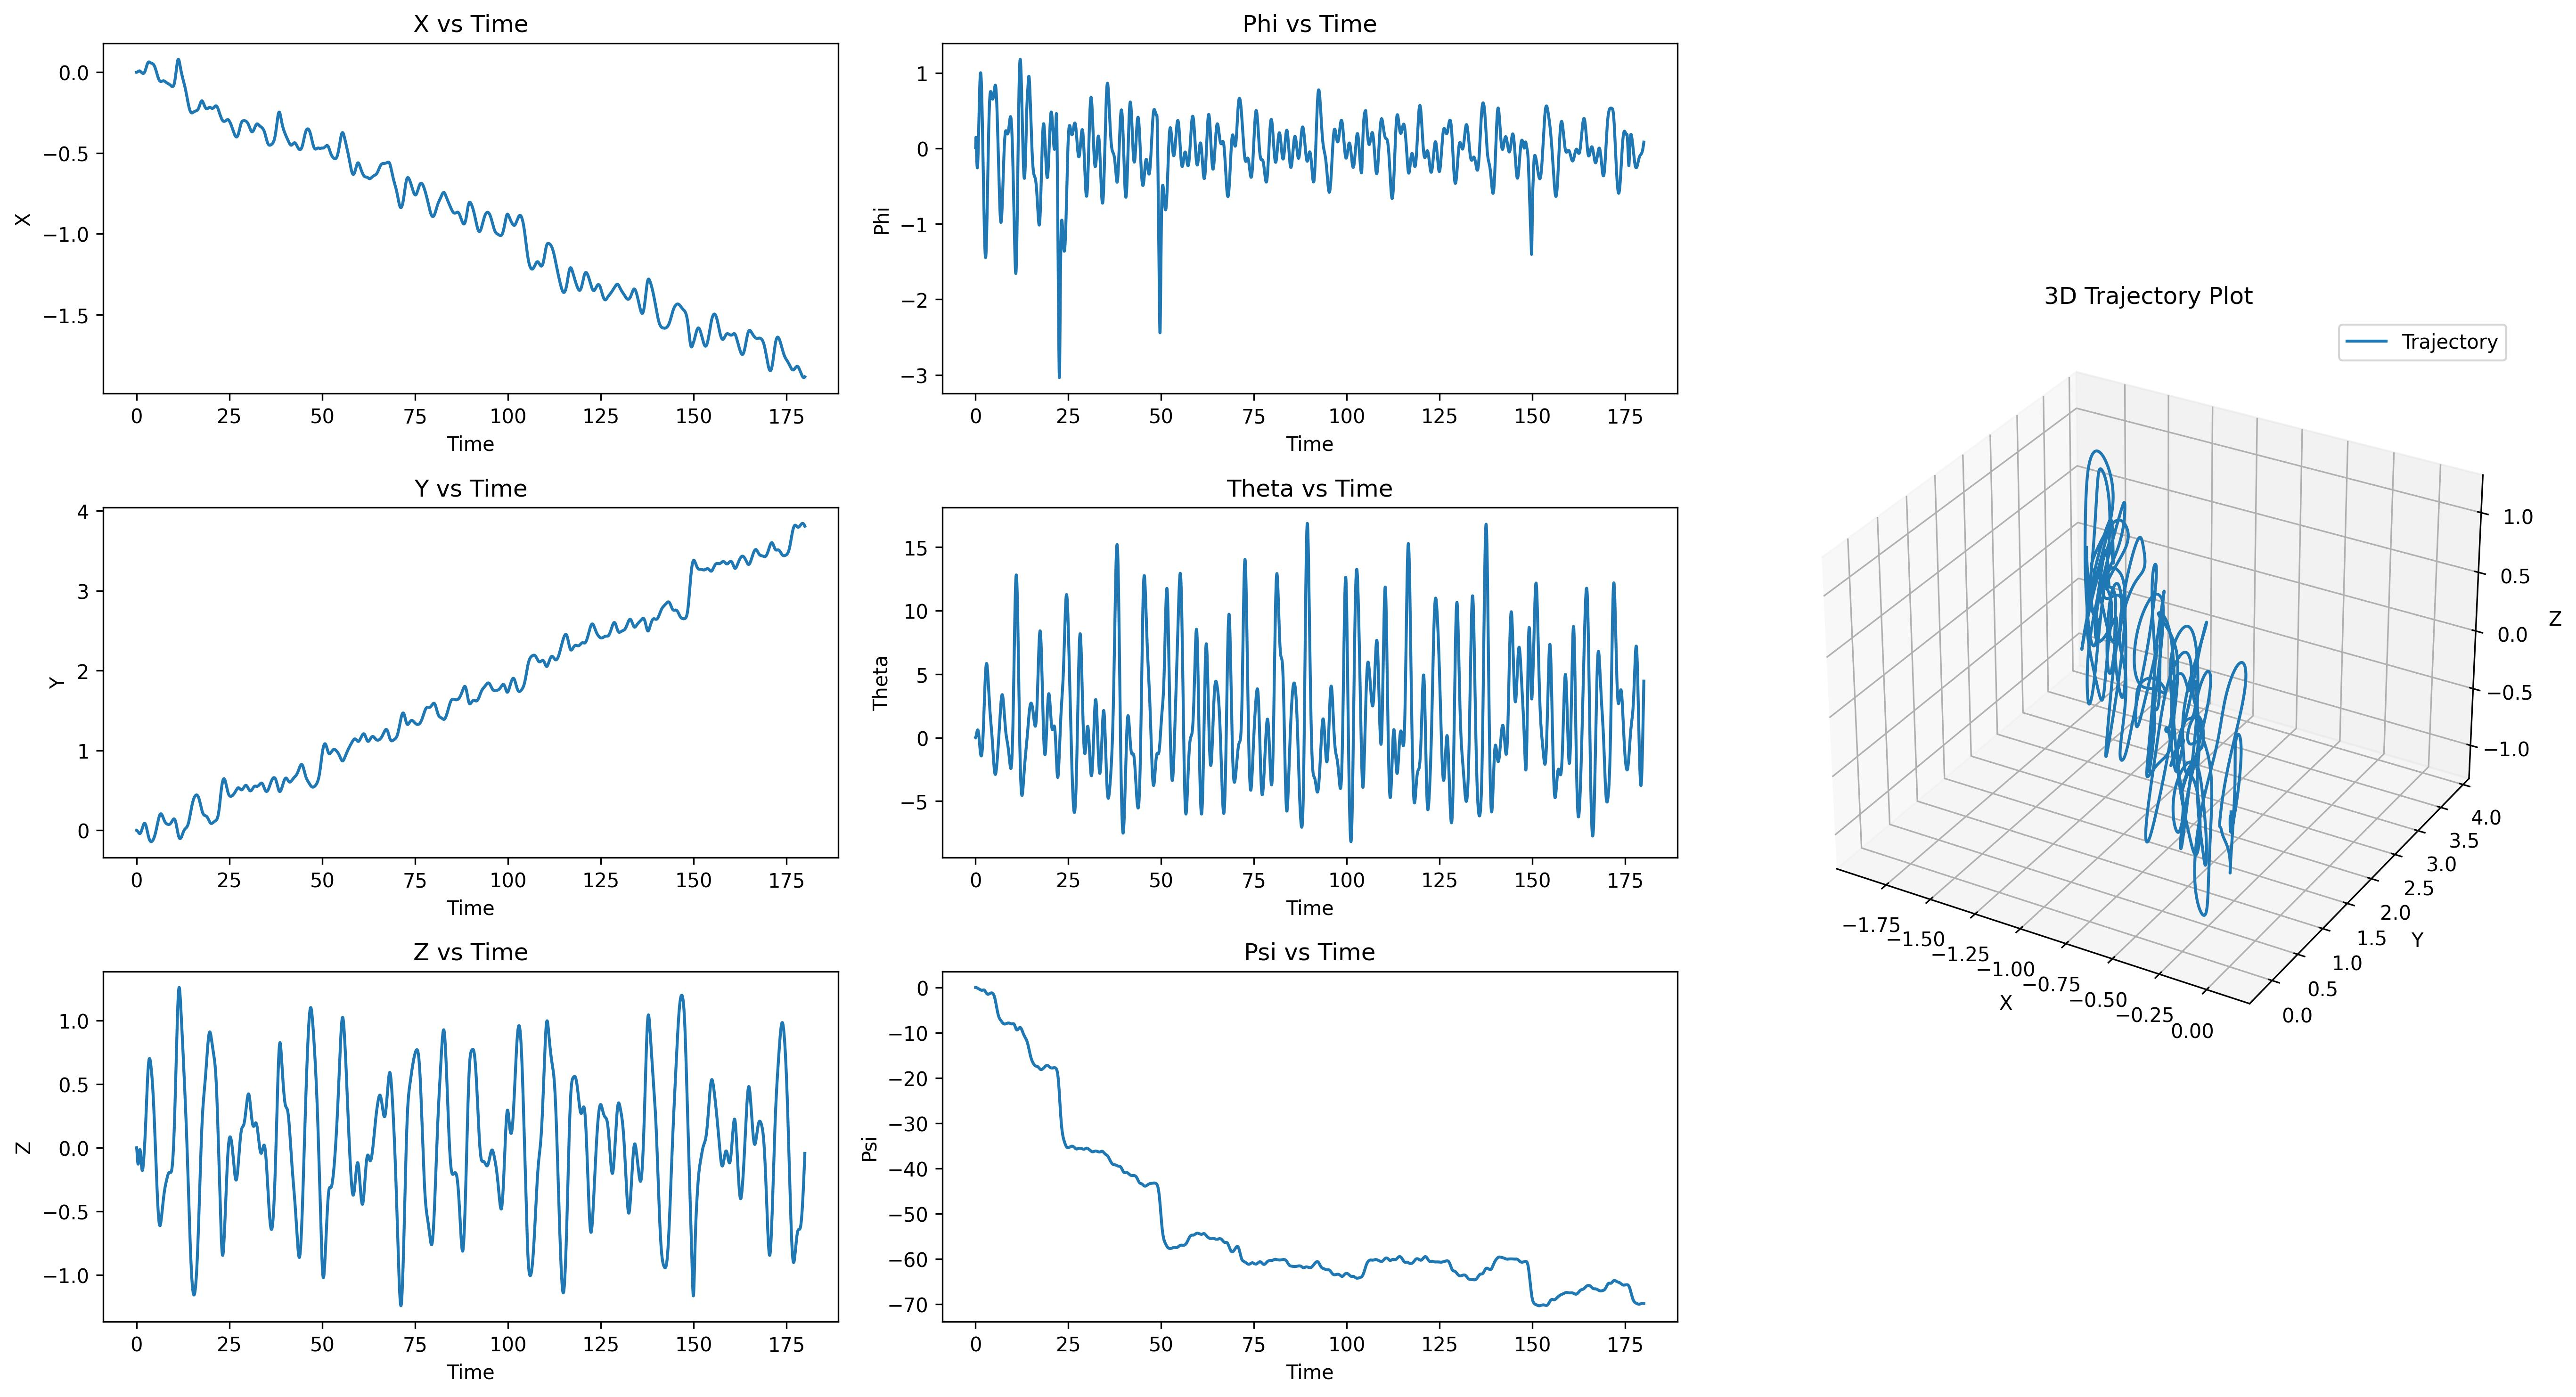

The table this chart was drawn from, first rows:
t, x, y, z, roll, pitch, heading, u, v, w, p, q, r
0.01667, 0.00002787, -0.00008895, -0.001048, 0.0001604, 0.00005268, -0.00000373, 0.001672, -0.005337, -0.06285, 0.009624, 0.003161, -0.0002235
0.03333, 0.00008239, -0.0002642, -0.003105, 0.0004569, 0.0001558, -0.00001140, 0.003278, -0.0105, -0.1235, 0.01779, 0.006188, -0.0004613
0.05, 0.0001621, -0.0005243, -0.006134, 0.0008666, 0.0003069, -0.00002304, 0.004812, -0.01552, -0.1817, 0.02458, 0.009066, -0.0007026
0.06667, 0.0002654, -0.0008688, -0.01009, 0.001368, 0.0005033, -0.00003887, 0.006269, -0.02047, -0.2375, 0.03008, 0.01178, -0.00096
0.08333, 0.0003903, -0.001296, -0.01493, 0.001907, 0.0007418, -0.00005937, 0.007646, -0.02525, -0.2904, 0.03233, 0.01431, -0.00125
0.1, 0.0005352, -0.001803, -0.02058, 0.002354, 0.001019, -0.00008476, 0.008944, -0.02974, -0.3389, 0.02685, 0.01662, -0.001555
0.1167, 0.0006979, -0.002386, -0.02694, 0.002578, 0.001331, -0.0001151, 0.01015, -0.03408, -0.3815, 0.01343, 0.01872, -0.001863
0.1333, 0.0008765, -0.00304, -0.03387, 0.002568, 0.001674, -0.0001509, 0.01128, -0.03816, -0.4163, -0.0005679, 0.0206, -0.002204
0.15, 0.001069, -0.003757, -0.04125, 0.002385, 0.002045, -0.0001924, 0.01231, -0.04189, -0.4427, -0.01102, 0.02222, -0.002547
0.1667, 0.001274, -0.004532, -0.04893, 0.002068, 0.002439, -0.0002398, 0.01324, -0.04544, -0.4607, -0.01897, 0.02361, -0.0029
0.1833, 0.001489, -0.005358, -0.05678, 0.001661, 0.002851, -0.0002936, 0.01409, -0.04859, -0.4709, -0.02442, 0.02477, -0.003278
0.2, 0.001714, -0.00623, -0.06466, 0.001191, 0.00328, -0.0003534, 0.01483, -0.05152, -0.4734, -0.02818, 0.02569, -0.003634
0.2167, 0.001946, -0.007143, -0.07248, 0.0006837, 0.00372, -0.00042, 0.01548, -0.05417, -0.4688, -0.03044, 0.02639, -0.004023
0.2333, 0.002184, -0.00809, -0.0801, 0.0001584, 0.004167, -0.0004927, 0.01603, -0.05653, -0.4576, -0.0315, 0.02686, -0.004382
0.25, 0.002428, -0.00907, -0.08745, -0.0003709, 0.00462, -0.0005717, 0.01648, -0.05872, -0.4404, -0.03174, 0.02713, -0.004748
0.2667, 0.002676, -0.01008, -0.09441, -0.0008901, 0.005073, -0.0006573, 0.01684, -0.06055, -0.4177, -0.03113, 0.0272, -0.005125
0.2833, 0.002927, -0.01111, -0.1009, -0.001391, 0.005524, -0.0007486, 0.0171, -0.06222, -0.3901, -0.03003, 0.02708, -0.005454
0.3, 0.003181, -0.01216, -0.1069, -0.001867, 0.00597, -0.0008462, 0.01727, -0.06368, -0.3582, -0.02852, 0.02678, -0.005813
0.3167, 0.003437, -0.01323, -0.1123, -0.002312, 0.006409, -0.0009495, 0.01734, -0.06487, -0.3226, -0.02664, 0.02631, -0.006154
0.3333, 0.003695, -0.01432, -0.117, -0.002721, 0.006836, -0.001058, 0.01733, -0.0659, -0.2838, -0.02453, 0.02569, -0.006445
0.35, 0.003953, -0.01542, -0.121, -0.003092, 0.007252, -0.001172, 0.01725, -0.06679, -0.2425, -0.02223, 0.02492, -0.006745
0.3667, 0.004212, -0.01654, -0.1244, -0.003423, 0.007651, -0.00129, 0.01707, -0.06739, -0.1992, -0.01981, 0.02402, -0.00706
0.3833, 0.004472, -0.01766, -0.1269, -0.003712, 0.008034, -0.001414, 0.01682, -0.06784, -0.1543, -0.01727, 0.02298, -0.007333
0.4, 0.00473, -0.01879, -0.1288, -0.003957, 0.008398, -0.001541, 0.01649, -0.06814, -0.1085, -0.01464, 0.02183, -0.007568
0.4167, 0.004988, -0.01992, -0.1298, -0.004157, 0.00874, -0.001673, 0.0161, -0.06828, -0.06216, -0.01195, 0.02057, -0.007786
0.4333, 0.005245, -0.02106, -0.1301, -0.004312, 0.009059, -0.001807, 0.01565, -0.06826, -0.0158, -0.009216, 0.01919, -0.007993
0.45, 0.005499, -0.0222, -0.1296, -0.004421, 0.009354, -0.001945, 0.01514, -0.06808, 0.03012, -0.006461, 0.01772, -0.008188
0.4667, 0.005752, -0.02333, -0.1283, -0.004484, 0.009622, -0.002086, 0.01457, -0.06772, 0.07512, -0.0037, 0.01614, -0.00837
0.4833, 0.006001, -0.02446, -0.1264, -0.004501, 0.009863, -0.002229, 0.01396, -0.06719, 0.1186, -0.0009471, 0.01446, -0.008537
0.5, 0.006246, -0.02558, -0.1237, -0.004473, 0.01007, -0.002375, 0.01329, -0.06649, 0.1599, 0.001785, 0.01268, -0.008688
0.5167, 0.006486, -0.02669, -0.1204, -0.0044, 0.01025, -0.002523, 0.01257, -0.06561, 0.1985, 0.004485, 0.0108, -0.008823
0.5333, 0.00672, -0.02778, -0.1165, -0.004282, 0.0104, -0.002672, 0.01181, -0.06455, 0.234, 0.007139, 0.008813, -0.00894
0.55, 0.006947, -0.02886, -0.1121, -0.004121, 0.01051, -0.002823, 0.011, -0.06331, 0.2659, 0.009736, 0.006721, -0.00904
0.5667, 0.007165, -0.02991, -0.1072, -0.003919, 0.01058, -0.002976, 0.01016, -0.06189, 0.2939, 0.01227, 0.004521, -0.00912
0.5833, 0.007372, -0.03094, -0.1019, -0.003675, 0.01062, -0.003129, 0.009287, -0.06029, 0.3177, 0.01472, 0.002215, -0.009183
0.6, 0.007568, -0.03193, -0.0963, -0.003392, 0.01062, -0.003283, 0.008379, -0.05851, 0.3373, 0.01708, -0.0001988, -0.009233
0.6167, 0.007752, -0.03289, -0.09043, -0.003072, 0.01057, -0.003437, 0.007444, -0.05647, 0.3524, 0.01932, -0.002717, -0.009282
0.6333, 0.00792, -0.03382, -0.08438, -0.002716, 0.01048, -0.003592, 0.006482, -0.05424, 0.363, 0.02145, -0.005337, -0.009311
0.65, 0.008073, -0.0347, -0.07823, -0.002326, 0.01035, -0.003747, 0.005493, -0.05183, 0.3691, 0.02347, -0.008055, -0.00932
0.6667, 0.008209, -0.03553, -0.07206, -0.001905, 0.01017, -0.003902, 0.004477, -0.04924, 0.3709, 0.02536, -0.01086, -0.00933
0.6833, 0.008325, -0.03632, -0.06592, -0.001454, 0.009937, -0.004057, 0.003436, -0.04635, 0.3684, 0.02715, -0.01375, -0.009322
0.7, 0.008422, -0.03705, -0.05989, -0.0009759, 0.009658, -0.004212, 0.002374, -0.04327, 0.3617, 0.02879, -0.0167, -0.00929
0.7167, 0.008497, -0.03772, -0.05404, -0.0004726, 0.009329, -0.004366, 0.001293, -0.04001, 0.3511, 0.03029, -0.01971, -0.009253
0.7333, 0.00855, -0.03833, -0.04843, 0.00005327, 0.00895, -0.004519, 0.0001903, -0.03658, 0.3369, 0.03164, -0.02276, -0.009224
0.75, 0.00858, -0.03888, -0.04311, 0.0006009, 0.008519, -0.004672, -0.000934, -0.03284, 0.3191, 0.03294, -0.02583, -0.009172
0.7667, 0.008585, -0.03936, -0.03814, 0.001168, 0.008038, -0.004824, -0.002076, -0.02891, 0.2982, 0.03408, -0.0289, -0.009082
0.7833, 0.008566, -0.03977, -0.03356, 0.001751, 0.007505, -0.004974, -0.003233, -0.02483, 0.2743, 0.03505, -0.03196, -0.009003
0.8, 0.008522, -0.04011, -0.02943, 0.002347, 0.006923, -0.005124, -0.004405, -0.0206, 0.2478, 0.03587, -0.03498, -0.008933
0.8167, 0.008453, -0.04036, -0.02578, 0.002958, 0.006291, -0.005273, -0.005592, -0.01609, 0.219, 0.03668, -0.03793, -0.00885
0.8333, 0.008358, -0.04054, -0.02265, 0.00358, 0.005611, -0.005421, -0.006791, -0.01137, 0.1881, 0.03738, -0.04081, -0.008736
0.85, 0.008239, -0.04064, -0.02005, 0.00421, 0.004885, -0.005567, -0.008002, -0.006537, 0.1554, 0.03789, -0.04359, -0.008607
0.8667, 0.008095, -0.04066, -0.01803, 0.004846, 0.004115, -0.005712, -0.009221, -0.001588, 0.1213, 0.03821, -0.04624, -0.008484
0.8833, 0.007927, -0.04059, -0.0166, 0.005485, 0.003303, -0.005855, -0.01044, 0.003471, 0.08594, 0.03837, -0.04875, -0.008369
0.9, 0.007736, -0.04044, -0.01577, 0.006127, 0.002453, -0.005997, -0.01167, 0.008708, 0.04973, 0.03852, -0.05109, -0.008253
0.9167, 0.007523, -0.04021, -0.01556, 0.00677, 0.001566, -0.006138, -0.01289, 0.0141, 0.01292, 0.03861, -0.05326, -0.008132
0.9333, 0.00729, -0.03988, -0.01596, 0.007413, 0.0006461, -0.006278, -0.01411, 0.01961, -0.02421, 0.0386, -0.05524, -0.008005
0.95, 0.007036, -0.03947, -0.01699, 0.008055, -0.0003029, -0.006416, -0.01532, 0.02523, -0.06134, 0.03849, -0.057, -0.007874
0.9667, 0.006765, -0.03896, -0.01863, 0.008691, -0.001277, -0.006553, -0.01651, 0.0309, -0.09807, 0.03821, -0.05854, -0.007741
0.9833, 0.006477, -0.03837, -0.02087, 0.009321, -0.002274, -0.006688, -0.01769, 0.03661, -0.134, 0.03776, -0.05984, -0.007611
1, 0.006174, -0.03769, -0.02368, 0.00994, -0.003287, -0.006823, -0.01884, 0.04233, -0.1687, 0.03716, -0.0609, -0.007484
... 10,740 more rows
